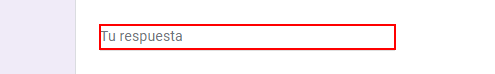
Task: Proceso en blanco
Workflow: Main

Step 1: type "[row(“Nombre”).ToString]" into the text box 'entry.1565941377'

Step 2: type "[row(“Apellido”).ToString]" into the text box 'entry.950559569' (same screen as step 1)

Step 3: type "[row(“Mail”).ToString]" into the text box 'entry.1116440868' (same screen as step 1)

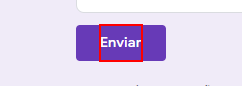
Step 4: click on the element 'Enviar'
